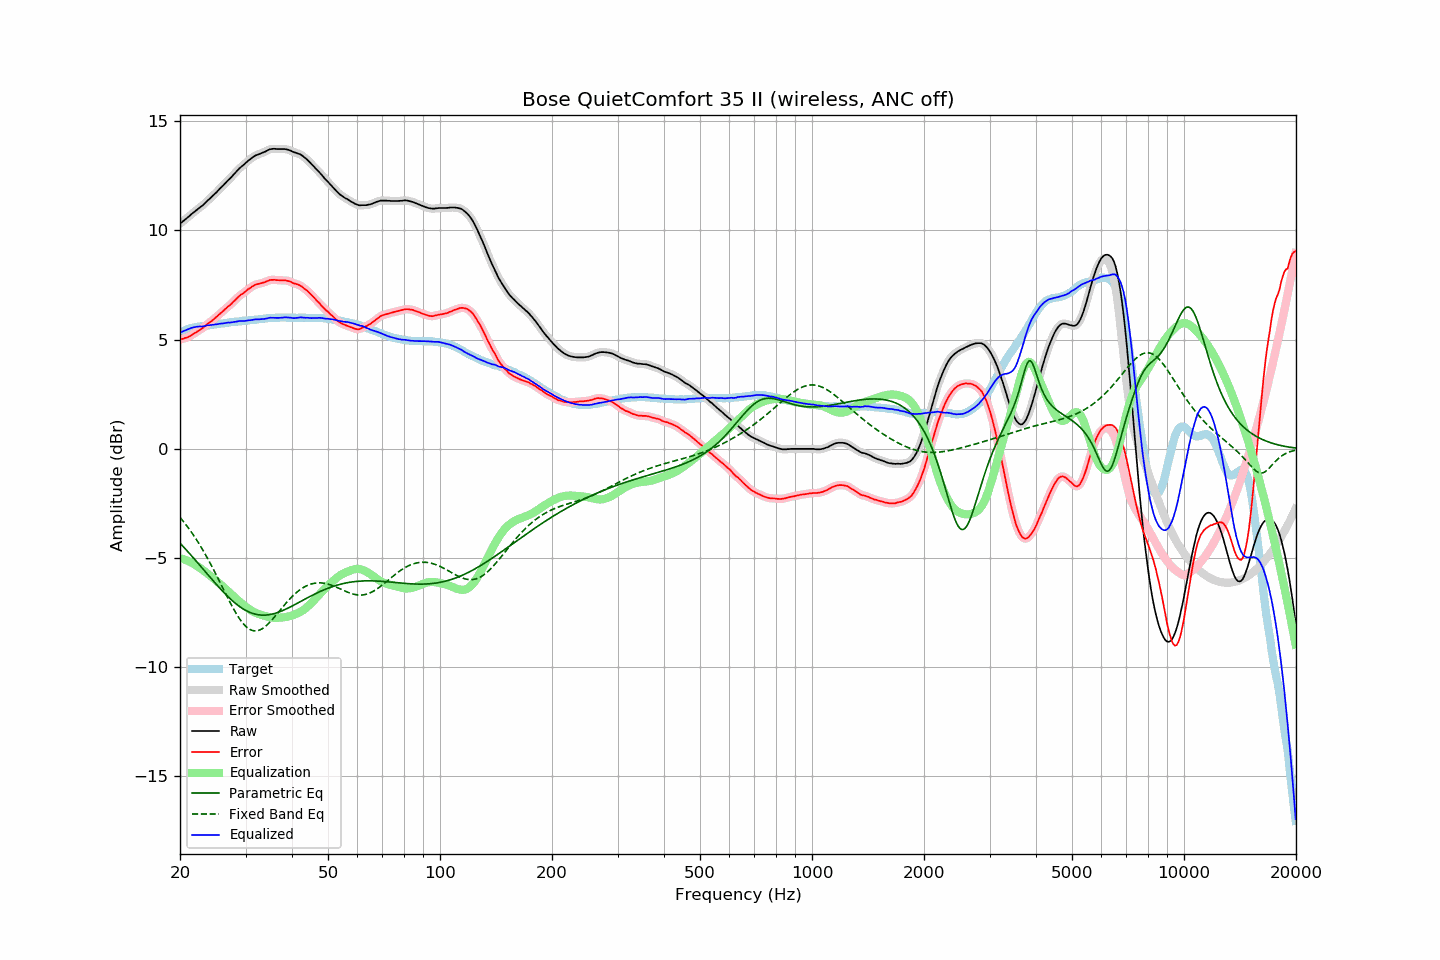

Data behind this chart, as committed beside it:
frequency, raw, error, smoothed, error_smoothed, equalization, parametric_eq, fixed_band_eq, equalized_raw, equalized_smoothed, target
20.00, 10.31, 5.00, 10.31, 5.00, -5.00, -4.32, -3.14, 5.31, 5.31, 5.31
20.20, 10.37, 5.02, 10.37, 5.02, -5.02, -4.39, -3.22, 5.35, 5.35, 5.35
20.40, 10.43, 5.04, 10.43, 5.05, -5.04, -4.47, -3.31, 5.39, 5.39, 5.39
20.61, 10.49, 5.07, 10.49, 5.07, -5.07, -4.55, -3.41, 5.42, 5.42, 5.42
20.81, 10.55, 5.09, 10.55, 5.09, -5.10, -4.63, -3.50, 5.45, 5.45, 5.46
21.02, 10.61, 5.11, 10.61, 5.12, -5.13, -4.71, -3.60, 5.48, 5.48, 5.50
21.23, 10.67, 5.16, 10.67, 5.16, -5.17, -4.80, -3.70, 5.50, 5.51, 5.52
21.44, 10.74, 5.21, 10.74, 5.20, -5.20, -4.88, -3.80, 5.54, 5.53, 5.54
21.66, 10.80, 5.24, 10.80, 5.25, -5.24, -4.96, -3.91, 5.56, 5.56, 5.55
21.87, 10.86, 5.30, 10.86, 5.29, -5.29, -5.05, -4.02, 5.57, 5.57, 5.56
22.09, 10.92, 5.34, 10.92, 5.34, -5.33, -5.13, -4.13, 5.59, 5.59, 5.58
22.31, 10.98, 5.39, 10.98, 5.39, -5.38, -5.22, -4.24, 5.60, 5.60, 5.59
22.54, 11.04, 5.44, 11.04, 5.43, -5.43, -5.30, -4.36, 5.61, 5.60, 5.60
22.76, 11.09, 5.48, 11.09, 5.48, -5.49, -5.39, -4.48, 5.61, 5.60, 5.61
22.99, 11.14, 5.53, 11.15, 5.53, -5.54, -5.47, -4.61, 5.60, 5.61, 5.61
23.22, 11.21, 5.59, 11.21, 5.59, -5.59, -5.56, -4.73, 5.62, 5.62, 5.62
23.45, 11.28, 5.65, 11.28, 5.65, -5.65, -5.64, -4.86, 5.63, 5.63, 5.63
23.69, 11.36, 5.72, 11.35, 5.71, -5.70, -5.73, -4.99, 5.66, 5.65, 5.64
23.92, 11.42, 5.77, 11.42, 5.77, -5.76, -5.82, -5.13, 5.66, 5.66, 5.65
24.16, 11.49, 5.82, 11.49, 5.82, -5.82, -5.90, -5.27, 5.67, 5.67, 5.67
24.40, 11.56, 5.87, 11.56, 5.88, -5.88, -5.98, -5.40, 5.68, 5.68, 5.69
24.65, 11.63, 5.94, 11.63, 5.94, -5.94, -6.07, -5.55, 5.69, 5.69, 5.69
24.89, 11.70, 6.00, 11.70, 6.00, -6.00, -6.15, -5.69, 5.70, 5.70, 5.70
25.14, 11.77, 6.06, 11.77, 6.07, -6.06, -6.23, -5.84, 5.71, 5.71, 5.71
25.39, 11.85, 6.13, 11.85, 6.13, -6.13, -6.32, -5.98, 5.72, 5.72, 5.72
25.65, 11.93, 6.19, 11.93, 6.19, -6.19, -6.40, -6.13, 5.74, 5.73, 5.74
25.91, 12.00, 6.26, 12.00, 6.26, -6.26, -6.48, -6.28, 5.74, 5.74, 5.74
26.16, 12.07, 6.32, 12.07, 6.33, -6.32, -6.55, -6.43, 5.75, 5.75, 5.75
26.43, 12.15, 6.39, 12.15, 6.40, -6.39, -6.63, -6.57, 5.76, 5.76, 5.76
26.69, 12.23, 6.46, 12.23, 6.46, -6.45, -6.70, -6.72, 5.78, 5.77, 5.77
26.96, 12.31, 6.52, 12.30, 6.52, -6.52, -6.78, -6.87, 5.79, 5.78, 5.78
27.23, 12.37, 6.58, 12.38, 6.58, -6.59, -6.85, -7.01, 5.78, 5.79, 5.79
27.50, 12.45, 6.65, 12.45, 6.65, -6.66, -6.91, -7.15, 5.79, 5.79, 5.80
27.77, 12.53, 6.73, 12.53, 6.72, -6.73, -6.98, -7.29, 5.80, 5.80, 5.80
28.05, 12.61, 6.79, 12.61, 6.79, -6.80, -7.04, -7.42, 5.81, 5.81, 5.82
28.33, 12.69, 6.87, 12.69, 6.87, -6.86, -7.10, -7.54, 5.83, 5.83, 5.82
28.62, 12.77, 6.94, 12.77, 6.94, -6.93, -7.16, -7.66, 5.84, 5.84, 5.83
28.90, 12.85, 7.01, 12.84, 7.01, -7.00, -7.22, -7.77, 5.86, 5.85, 5.84
29.19, 12.91, 7.07, 12.91, 7.06, -7.06, -7.27, -7.88, 5.85, 5.85, 5.84
29.48, 12.97, 7.10, 12.97, 7.11, -7.12, -7.31, -7.97, 5.85, 5.85, 5.87
29.78, 13.03, 7.16, 13.03, 7.17, -7.18, -7.36, -8.06, 5.85, 5.86, 5.87
30.08, 13.10, 7.22, 13.10, 7.22, -7.23, -7.40, -8.13, 5.87, 5.87, 5.88
30.38, 13.17, 7.29, 13.16, 7.29, -7.29, -7.44, -8.19, 5.88, 5.88, 5.87
30.68, 13.23, 7.34, 13.23, 7.34, -7.34, -7.47, -8.25, 5.89, 5.89, 5.89
30.99, 13.28, 7.39, 13.28, 7.39, -7.39, -7.50, -8.29, 5.89, 5.90, 5.89
31.30, 13.34, 7.44, 13.34, 7.44, -7.43, -7.53, -8.31, 5.91, 5.91, 5.90
31.61, 13.39, 7.48, 13.39, 7.48, -7.47, -7.55, -8.33, 5.92, 5.92, 5.91
31.93, 13.44, 7.52, 13.43, 7.52, -7.51, -7.57, -8.33, 5.93, 5.93, 5.92
32.24, 13.46, 7.54, 13.46, 7.54, -7.53, -7.59, -8.33, 5.93, 5.93, 5.92
32.57, 13.49, 7.55, 13.49, 7.56, -7.56, -7.60, -8.31, 5.93, 5.93, 5.94
32.89, 13.52, 7.58, 13.52, 7.58, -7.58, -7.61, -8.28, 5.94, 5.94, 5.94
33.22, 13.55, 7.60, 13.55, 7.60, -7.61, -7.61, -8.24, 5.94, 5.94, 5.95
33.55, 13.58, 7.62, 13.58, 7.62, -7.63, -7.61, -8.19, 5.95, 5.95, 5.96
33.89, 13.61, 7.64, 13.61, 7.64, -7.65, -7.61, -8.14, 5.96, 5.96, 5.97
34.23, 13.65, 7.67, 13.65, 7.67, -7.68, -7.61, -8.07, 5.97, 5.98, 5.98
34.57, 13.69, 7.70, 13.69, 7.70, -7.70, -7.60, -8.00, 5.99, 5.99, 5.99
34.92, 13.72, 7.74, 13.72, 7.73, -7.71, -7.59, -7.93, 6.01, 6.00, 5.98
35.27, 13.73, 7.74, 13.73, 7.74, -7.73, -7.57, -7.85, 6.00, 6.01, 5.99
35.62, 13.74, 7.74, 13.74, 7.74, -7.73, -7.55, -7.76, 6.01, 6.00, 6.00
35.97, 13.74, 7.74, 13.74, 7.74, -7.74, -7.53, -7.68, 6.00, 6.00, 6.00
... 635 more rows
